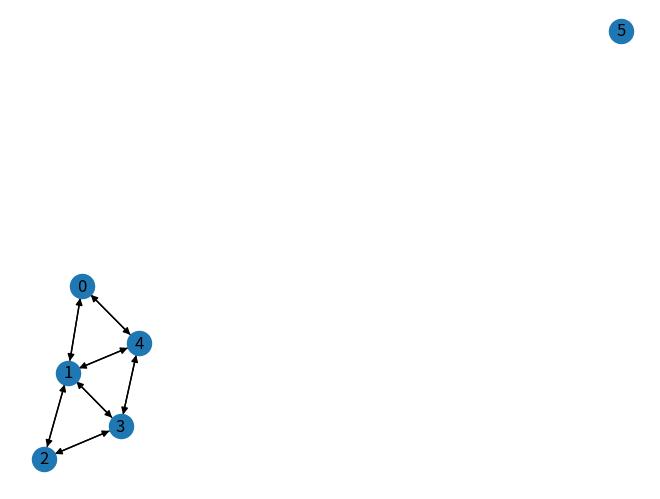

Write Python code to recreate this figure.
""" 
A Python program to demonstrate the adjacency 
list representation of the graph 

add the ability to draw/plot the network from here:
https://networkx.github.io/documentation/stable/tutorial.html#drawing-graphs, and
https://www.quora.com/How-do-you-draw-a-graph-from-the-adjacency-matrix-in-Python 
"""
import networkx as nx 
import matplotlib.pyplot as plt 


# A class to represent the adjacency list of the node 
class AdjNode: 
	def __init__(self, data): 
		self.vertex = data 
		self.next = None


# A class to represent a graph. A graph 
# is the list of the adjacency lists. 
# Size of the array will be the no. of the 
# vertices "V" 
class Graph: 
	def __init__(self, vertices): 
		self.V = vertices 
		self.graph = [None] * self.V 

	# Function to add an edge in an undirected graph 
	def add_edge(self, src, dest): 
		# Adding the node to the source node 
		node = AdjNode(dest) 
		node.next = self.graph[src] 
		self.graph[src] = node 

		# Adding the source node to the destination as 
		# it is the undirected graph 
		node = AdjNode(src) 
		node.next = self.graph[dest] 
		self.graph[dest] = node 

	# Function to print the graph 
	def print_graph(self): 
		G = nx.DiGraph() 
		for i in range(self.V): 
			print("Adjacency list of vertex {}\n head".format(i), end="") 
			temp = self.graph[i] 
			while temp: 
				print(" -> {}".format(temp.vertex), end="") 
				G.add_edge(i, temp.vertex)
				temp = temp.next
			print(" \n") 

		G.add_node(5) #add a node with no edges
		nx.draw(G, with_labels = True)
		plt.show()

# Driver program to the above graph class 
if __name__ == "__main__": 
	V = 5
	graph = Graph(V) 
	graph.add_edge(0, 1) 
	graph.add_edge(0, 4) 
	graph.add_edge(1, 2) 
	graph.add_edge(1, 3) 
	graph.add_edge(1, 4) 
	graph.add_edge(2, 3) 
	graph.add_edge(3, 4) 

	graph.print_graph() 

# This code is contributed by Kanav Malhotra 

# x = input()
